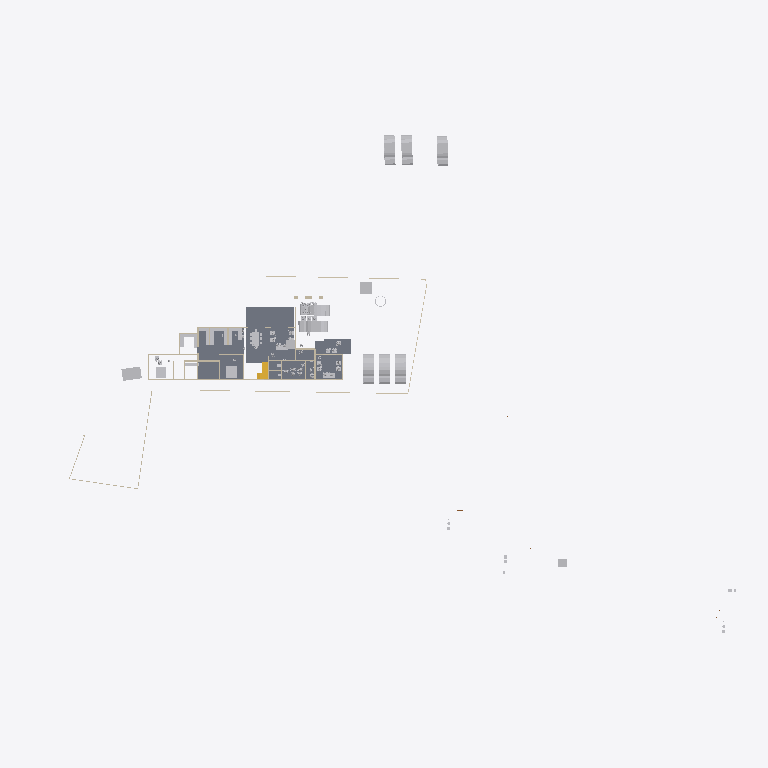
Plan cut of the same IFC building model at storey 'GF' (level 0.45 m, cut at 1.85 m), seen from above with north up, elements coloured by IFC class: 29 other elements (light grey), 17 walls (beige), 3 slabs (grey), 2 stair flights (yellow). Cut surfaces are drawn darker.
Extent 123.3 m × 86.4 m × 13.8 m (x, y, z). Storeys (6): Road Level at 0.00 m; Concept at 0.00 m; Existing at 0.00 m; Roof at 0.00 m; GF at 0.45 m; FF at 3.45 m. Elements (239): 72 IfcWall, 58 IfcBuildingElementProxy, 41 IfcFurniture, 20 IfcSanitaryTerminal, 15 IfcDoor, 10 IfcSlab, 8 IfcVehicle, 5 IfcRoof, 3 IfcRailing, 3 IfcStairFlight, 2 IfcGeographicElement, 2 IfcTransportElement.

HEADER;
FILE_DESCRIPTION(('ViewDefinition[DesignTransferView]'),'2;1');
FILE_NAME('Jailani.ifc','2025-11-26T18:27:37+05:30',(''),(''),'IfcOpenShell 0.8.3-post1','Bonsai 0.8.3-post1','Nobody');
FILE_SCHEMA(('IFC4X3'));
ENDSEC;
DATA;
#1=IFCPROJECT('1rEyq$MlvDVO9q4X_6O_vh',$,'My Project',$,$,$,$,(#14,#26),#9);
#31=IFCSITE('2ymv4STDrDCBgdvlSnG91s',$,'My Site',$,$,#54,$,$,$,$,$,$,$,$);
#37=IFCBUILDING('0WCwdFWaT3fvN6dYFJV0G3',$,'My Building',$,$,#60,$,$,$,$,$,$);
#43=IFCBUILDINGSTOREY('3glIUxBxj019WI9WL2_LBp',$,'Road Level',$,$,#66,$,$,$,$);
#2091=IFCBUILDINGSTOREY('0gksAyAJzF1eVdNHxF82jx',$,'GF',$,$,#2111,$,$,$,$);
#9684=IFCBUILDINGSTOREY('0GW8AoQ6z9OfFkHNDnUrmB',$,'FF',$,$,#79158,$,$,$,$);
#36449=IFCBUILDINGSTOREY('08MXqDc890wx$ikiXcsfjl',$,'Concept',$,$,#36465,$,$,$,$);
#37612=IFCBUILDINGSTOREY('3FqJSqHaz8MQtwN4CzJUgT',$,'Existing',$,$,#37627,$,$,$,$);
#39460=IFCBUILDINGSTOREY('2$v9ldK6P2VucsJp$wo$TV',$,'Roof',$,$,#39475,$,$,$,$);
#4726=IFCSLAB('2FiUBYKgX14Ok5pfpzPww9',$,'Slab',$,$,#60906,#4737,$,$);
#60948=IFCSLAB('11QzhEmLjEpPRVO_fEbIYE',$,'Slab',$,$,#61542,#60969,$,$);
#60907=IFCSLAB('29Z9_do5X3DR78YBb_xcC2',$,'Slab',$,$,#61537,#60928,$,$);
#41382=IFCVEHICLE('1IZ4nX7e53bPYukwIgWlwk',$,'Vehicle',$,$,#42100,#41395,$,$);
#41410=IFCVEHICLE('0vgVxzNb92ZxtGg52SdjXf',$,'Vehicle',$,$,#42402,#41423,$,$);
#42195=IFCVEHICLE('3MkhLELVLDs8uvUp6MaLNE',$,'Vehicle',$,$,#42879,#42208,$,$);
#40568=IFCVEHICLE('3YADKfQzbBmOkqjeAW8eZC',$,'Vehicle',$,$,#41076,#40581,$,$);
#40601=IFCVEHICLE('2n0InfZ3983xlP1tLNpSFe',$,'Vehicle',$,$,#41081,#40614,$,$);
#40247=IFCVEHICLE('1o80UYAPX4cRrso8iBSkYA',$,'Vehicle',$,$,#41071,#40260,$,$);
#42134=IFCVEHICLE('0Z3kgkw5j3jRjho1IjAYLW',$,'Vehicle',$,$,#55818,#42147,$,$);
#45497=IFCVEHICLE('3SnhIM$RL8DhvG8iT_Th0E',$,'Vehicle',$,$,#55823,#45510,$,$);
#4239=IFCBUILDINGELEMENTPROXY('3q7lNd2p17oe3AMat8N37d',$,'Toilet 2',$,$,#81645,#4249,$,.COMPLEX.);
#4250=IFCBUILDINGELEMENTPROXY('3toYnKI0v7vRY5ZvUmLVDd',$,'Toilet1',$,$,#81650,#4260,$,.COMPLEX.);
#48553=IFCFURNITURE('2Ze14ZEU9CiBG9_AhI5DIZ',$,'Furniture',$,$,#81845,#48562,$,$);
#55484=IFCFURNITURE('3TkWbzkAX1QAVy26F4DON4',$,'Furniture',$,$,#81665,#55497,$,$);
#55457=IFCFURNITURE('0V6hxvZwXE6hVLVUBmKQZG',$,'Furniture',$,$,#81660,#55466,$,$);
#60594=IFCSTAIRFLIGHT('3K6s0TXK14hg3GYNy0Q3Ew',$,'StairFlight',$,$,#60791,#60602,$,7,6,0.160000000681196,0.150000005960464,.STRAIGHT.);
#80165=IFCTRANSPORTELEMENT('3e3Q4k1592$RuhbEiGY1JY',$,'TransportElement',$,$,#81895,#80195,$,$);
#23555=IFCTRANSPORTELEMENT('10_X8X5DHBYv3U3r1ASSTk',$,'TransportElement',$,$,#35085,#23564,$,$);
#74074=IFCWALL('3rQ_eWSI1E988SeZf1Hbnw',$,'Wall',$,$,#75126,#74085,$,$);
#74737=IFCWALL('2cBV8XU9r7l8kfQFw2SMfI',$,'Wall',$,$,#75294,#74748,$,$);
#56276=IFCFURNITURE('2vLizZk7fBbeZGzZ1jCZw5',$,'Furniture',$,$,#81800,#56287,$,$);
#3370=IFCWALL('0xoPJC_XvDxeOzIZpSQWPO',$,'Wall',$,$,#35160,#3381,$,$);
#3433=IFCWALL('2gqgdNokT89Rrmjq1x$gkt',$,'Wall',$,$,#35105,#3444,$,$);
#2407=IFCWALL('1wqYISk15EtxPgF1WYwVVh',$,'Wall',$,$,#35135,#2413,$,$);
#2632=IFCWALL('1hiIP0I5r0ZAybbUAFoviW',$,'Wall',$,$,#35120,#2638,$,$);
#3190=IFCWALL('193oymhqH3WPw9ieWVOFsJ',$,'Wall',$,$,#36281,#3201,$,$);
#56707=IFCFURNITURE('3vVXXivcj3cuUgfA$Fo3Wy',$,'Furniture',$,$,#81860,#56718,$,$);
#56208=IFCFURNITURE('3GTLlLrXLFduyMc$QpKJfO',$,'Furniture',$,$,#81805,#56219,$,$);
#59455=IFCWALL('2vcniQs5f8jPsHPY2dR518',$,'Wall',$,$,#80126,#59466,$,$);
#74012=IFCWALL('2jxc6YW79Frx5Gjrgo_GmU',$,'Wall',$,$,#81155,#74023,$,$);
#72593=IFCWALL('2wdqOwa9r1KgXlzEcWD2R4',$,'Wall',$,$,#72888,#72604,$,$);
#59578=IFCWALL('18OzynGbzFkxUyJxJqUeri',$,'Wall',$,$,#59625,#59589,$,$);
#59667=IFCWALL('2MCLeK7orAR8lNVCbDeOpE',$,'Wall',$,$,#59696,#59678,$,$);
#6030=IFCFURNITURE('3gD11dh7T2SPAde6fVBVr4',$,'Furniture',$,$,#81670,#6043,$,$);
#60569=IFCWALL('1WERRCI$95ofyUyLv1GvXo',$,'Wall',$,$,#79109,#60580,$,$);
#56246=IFCFURNITURE('2mj$BvRbP1f9_7V7W1oVwT',$,'Furniture',$,$,#81830,#56257,$,$);
#56682=IFCFURNITURE('3tvlU_9tnFsfJ$U1Qt7Czb',$,'Furniture',$,$,#81850,#56693,$,$);
#2457=IFCWALL('38EbZ7mAL5TfofCc1aVwCP',$,'Wall',$,$,#35150,#2463,$,$);
#2607=IFCWALL('0hLi5deXP5Zfo$NOtNZznY',$,'Wall',$,$,#35130,#2613,$,$);
#48220=IFCFURNITURE('1QWqY1IIrEJwc5UsSxSNE6',$,'Furniture',$,$,#81675,#48233,$,$);
#56306=IFCFURNITURE('1_EYla0VL98hdUWu1GNTXR',$,'Furniture',$,$,#81820,#56317,$,$);
#57053=IFCFURNITURE('2BepyqesL86OgduNsO02sh',$,'Furniture',$,$,#81825,#57064,$,$);
#57124=IFCFURNITURE('15Skxy8r96qe_HOd4421Z6',$,'Furniture',$,$,#81835,#57135,$,$);
#73692=IFCWALL('0NFDUSK41CyhhmKQii$1su',$,'Wall',$,$,#77265,#73703,$,$);
#56164=IFCFURNITURE('1NDOqTkPT45hXxPi7JQfG6',$,'Furniture',$,$,#81815,#56175,$,$);
#72568=IFCWALL('2ObIoGphTDDOaLhH2ItHun',$,'Wall',$,$,#72627,#72579,$,$);
#56657=IFCFURNITURE('3UXn7F7Rr3w9sncoqVXNl2',$,'Furniture',$,$,#81855,#56668,$,$);
#56581=IFCFURNITURE('1BJZXq6tH4cBBU7UB5D0qQ',$,'Furniture',$,$,#81810,#56592,$,$);
#57205=IFCFURNITURE('0qUyxwHa99R8xPi9cM1baU',$,'Furniture',$,$,#81840,#57216,$,$);
#60792=IFCSTAIRFLIGHT('10ogIcYZLE9B5Yy0naKqkX',$,'StairFlight',$,$,#61527,#60805,$,7,6,0.160000000681196,0.150000005960464,.STRAIGHT.);
ENDSEC;
